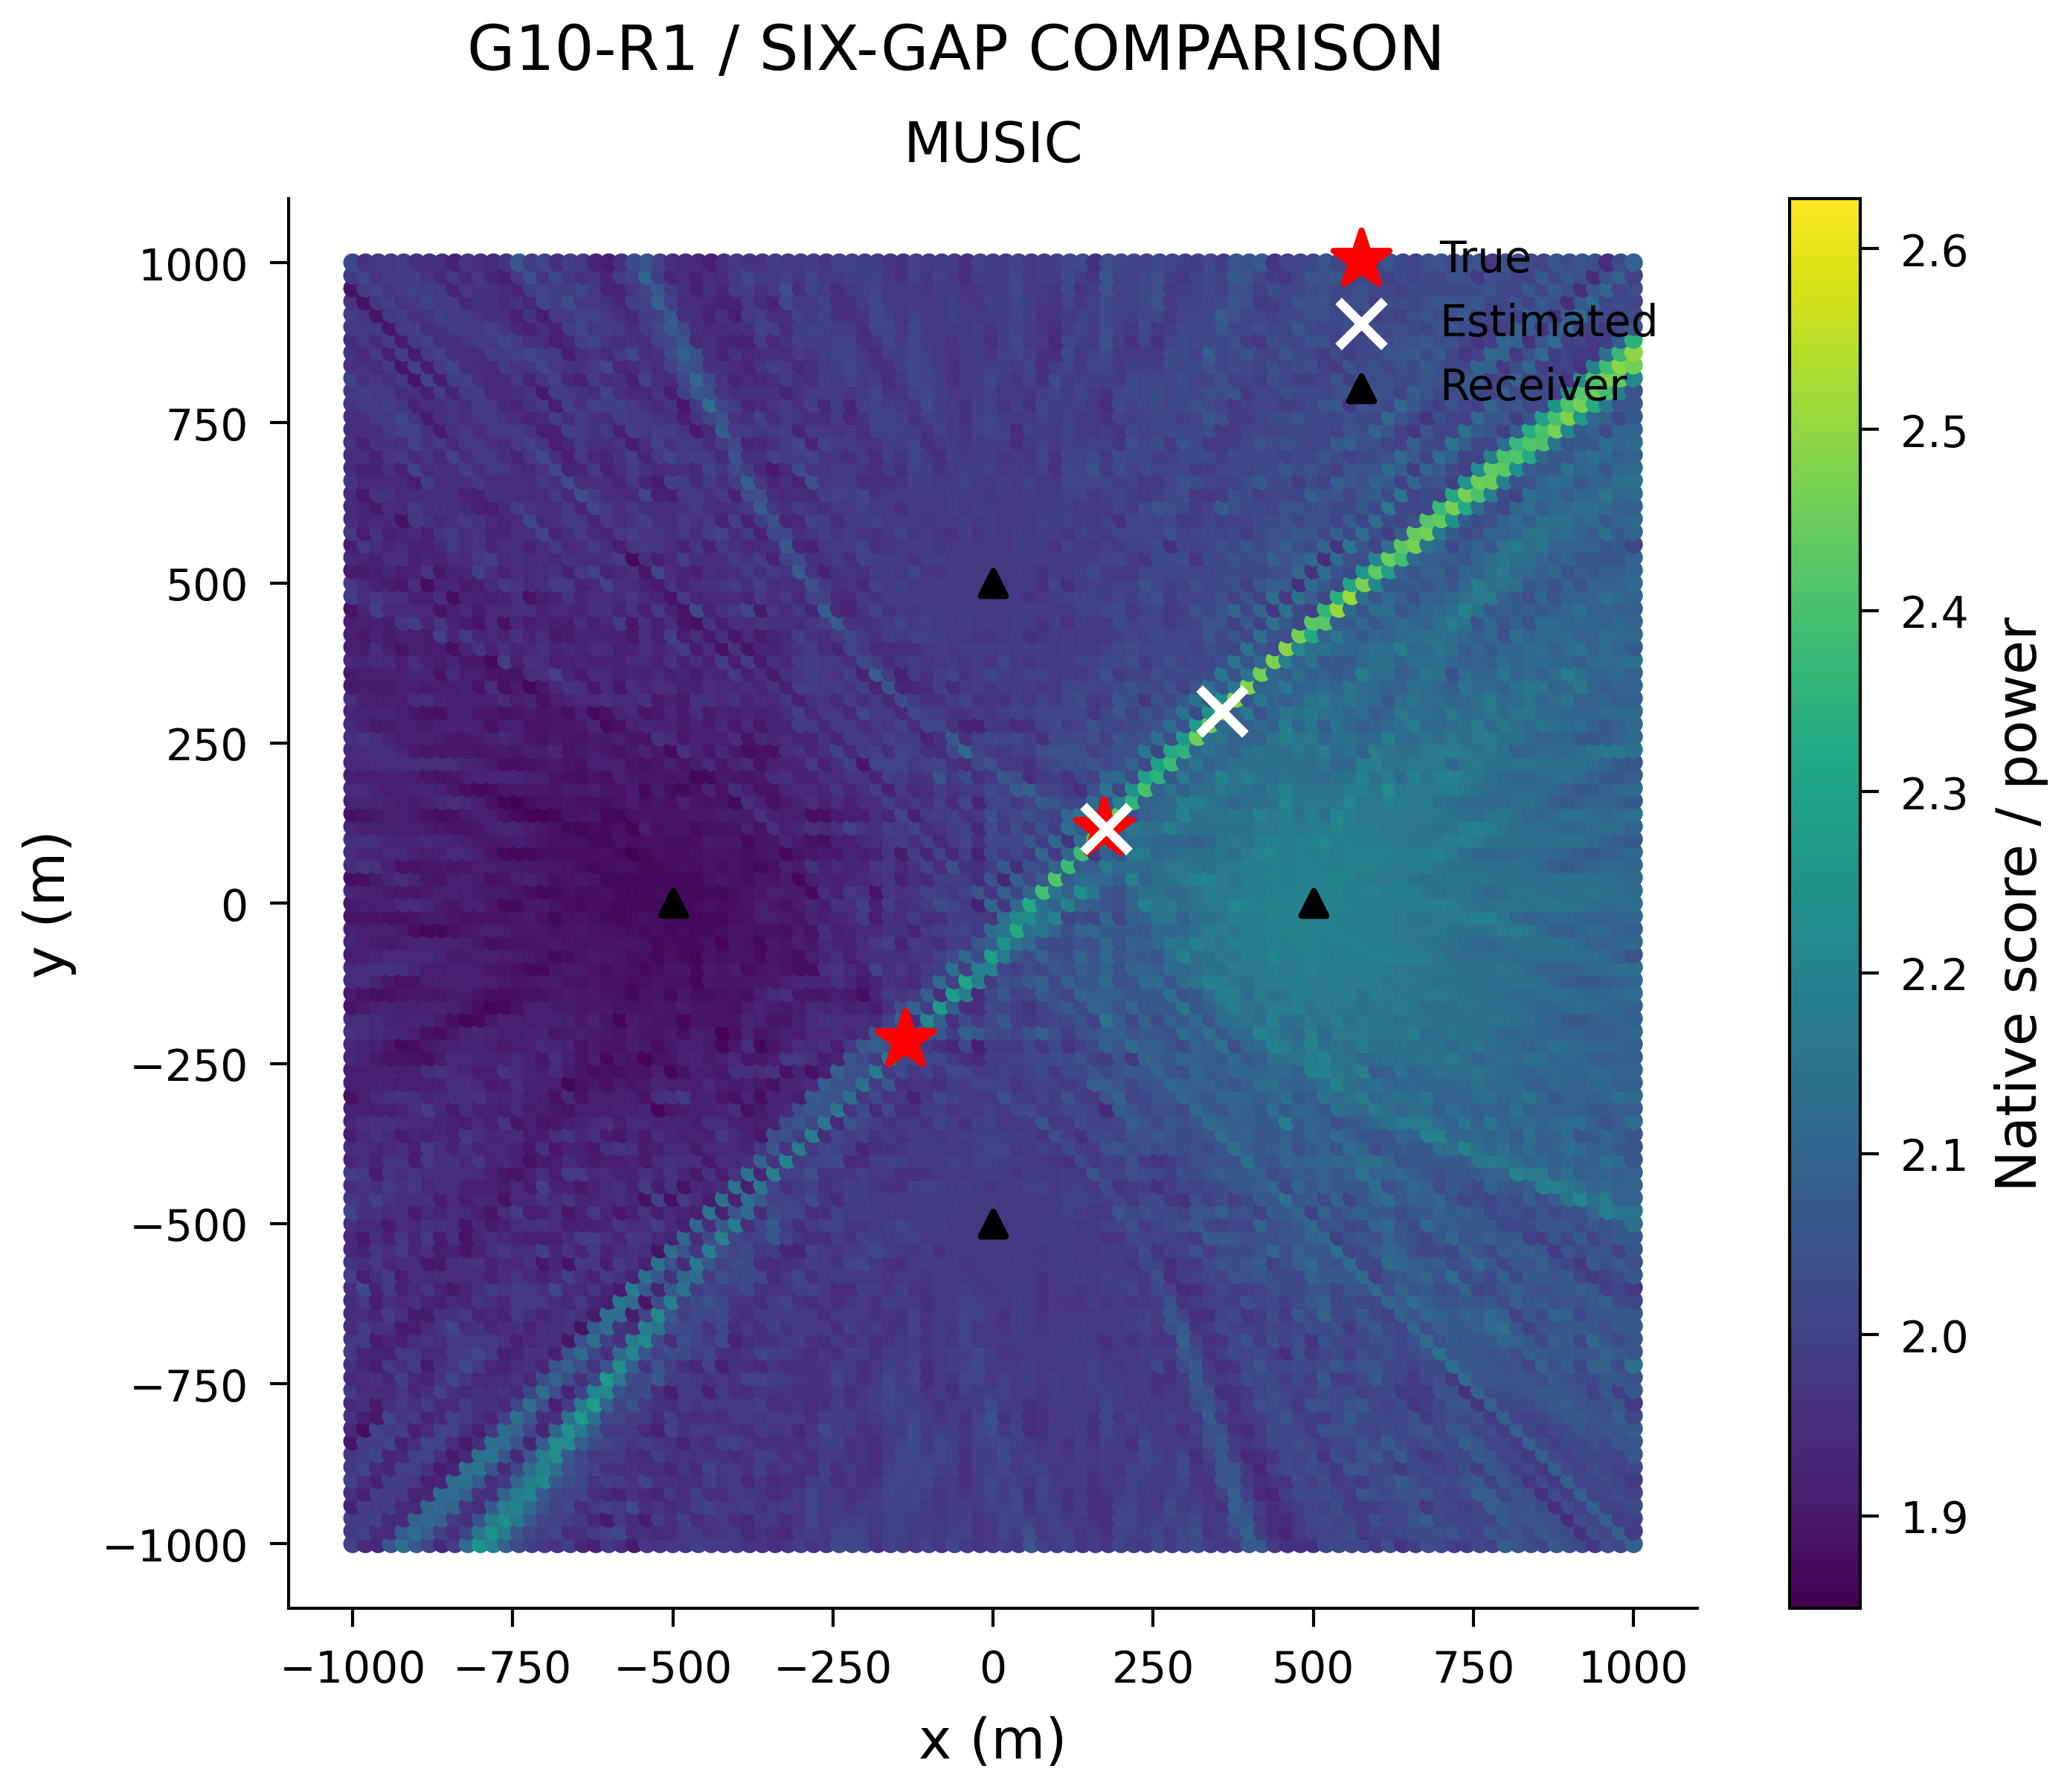

The file beside this chart, header and first rows:
x_m, y_m, score
-1000, -1000, 2.005
-980.0, -1000, 1.944
-960.0, -1000, 1.939
-940.0, -1000, 2.055
-920.0, -1000, 2.144
-900.0, -1000, 2.072
-880.0, -1000, 2.007
-860.0, -1000, 1.94
-840.0, -1000, 1.984
-820.0, -1000, 2.122
-800.0, -1000, 2.252
-780.0, -1000, 2.193
-760.0, -1000, 2.089
-740.0, -1000, 2.023
-720.0, -1000, 1.996
-700.0, -1000, 1.975
-680.0, -1000, 1.964
-660.0, -1000, 1.998
-640.0, -1000, 1.938
-620.0, -1000, 1.919
-600.0, -1000, 1.974
-580.0, -1000, 1.958
-560.0, -1000, 1.904
-540.0, -1000, 1.972
-520.0, -1000, 1.966
-500.0, -1000, 1.975
-480.0, -1000, 1.973
-460.0, -1000, 1.998
-440.0, -1000, 1.984
-420.0, -1000, 1.985
-400.0, -1000, 1.98
-380.0, -1000, 1.96
-360.0, -1000, 1.968
-340.0, -1000, 1.957
-320.0, -1000, 1.969
-300.0, -1000, 1.99
-280.0, -1000, 1.971
-260.0, -1000, 1.973
-240.0, -1000, 2.023
-220.0, -1000, 2.019
-200.0, -1000, 2.008
-180.0, -1000, 1.97
-160.0, -1000, 2.002
-140.0, -1000, 1.995
-120.0, -1000, 1.976
-100.0, -1000, 2.006
-80.0, -1000, 1.985
-60.0, -1000, 2.013
-40.0, -1000, 1.982
-20.0, -1000, 1.968
0.0, -1000, 1.979
20.0, -1000, 1.99
40.0, -1000, 1.985
60.0, -1000, 2.051
80.0, -1000, 1.995
100.0, -1000, 1.988
120.0, -1000, 2.01
140.0, -1000, 1.972
160.0, -1000, 1.983
180.0, -1000, 1.968
... 10,141 more rows
